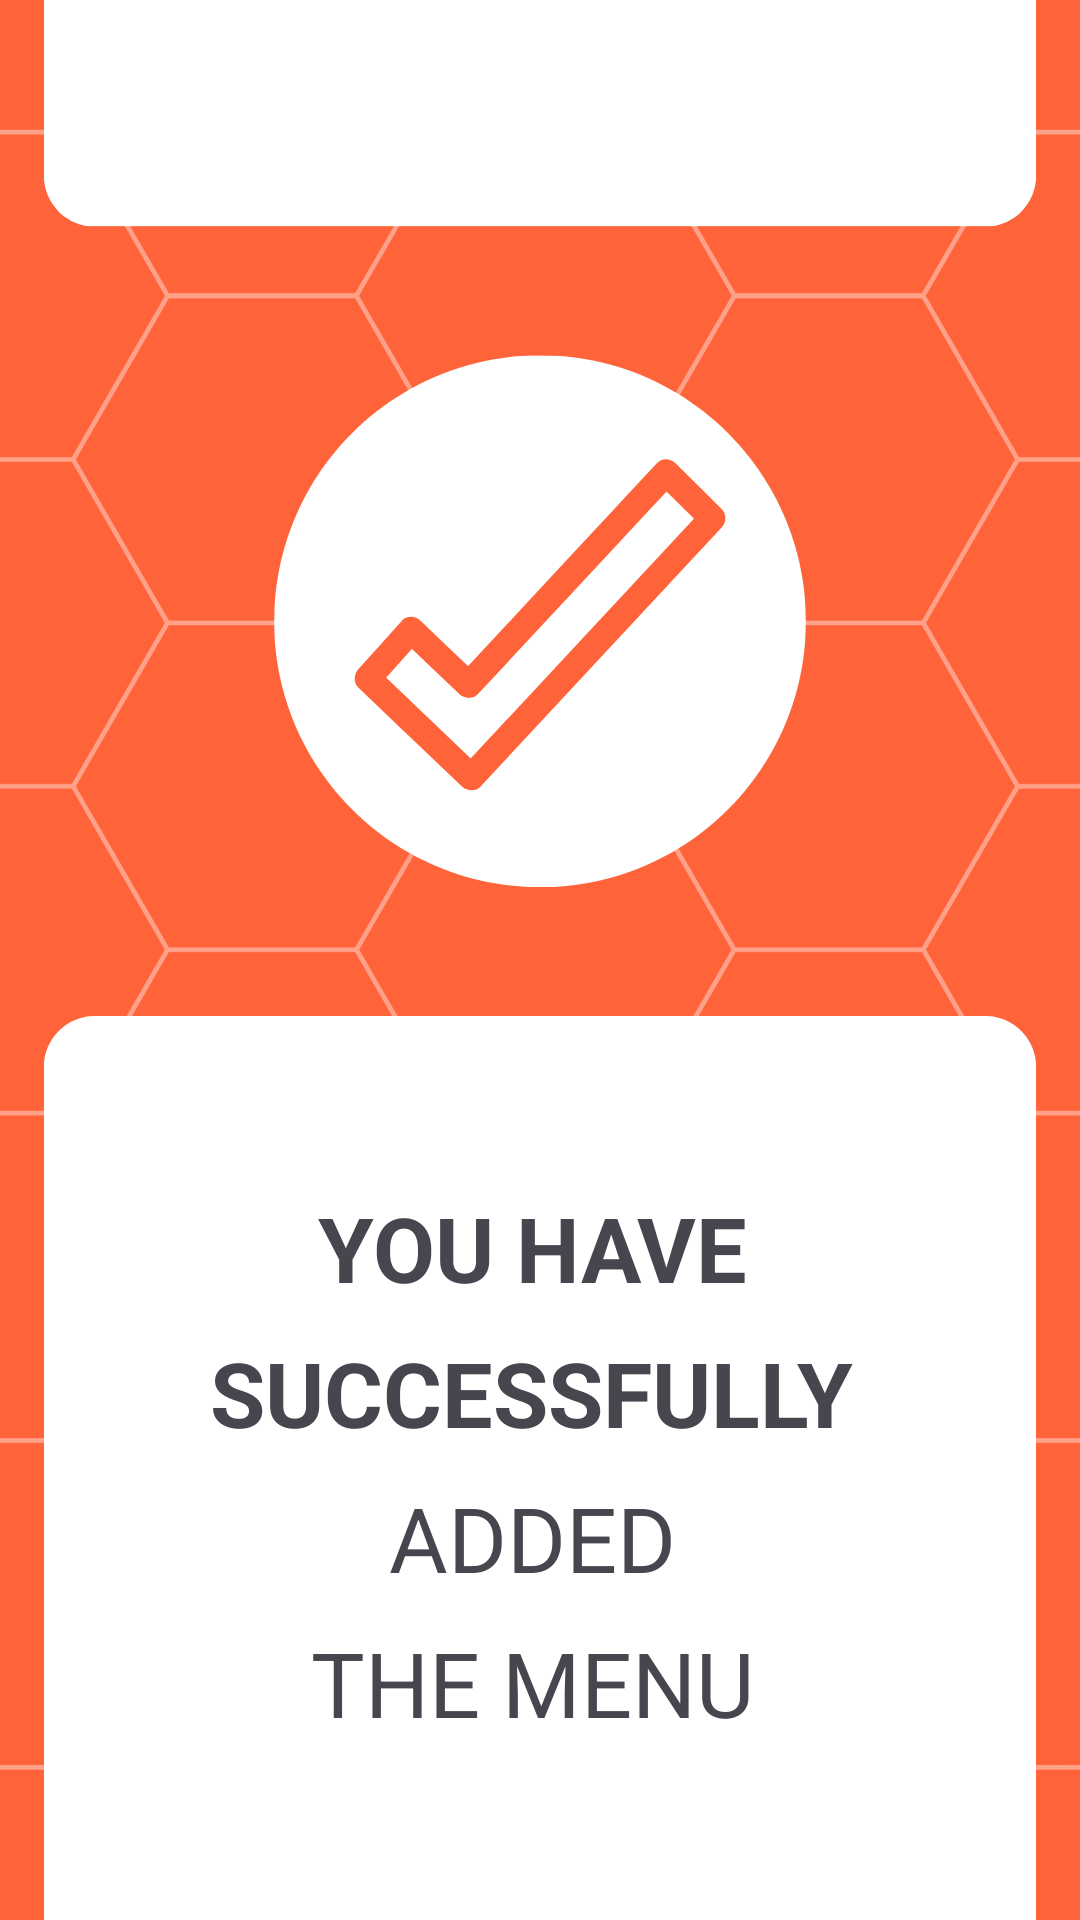

Android layout source for this screen:
<!-- AndroidManifest.xml: application theme Theme.MealBuddyApp -->
<!-- res/layout/fragment_add_success.xml -->
<?xml version="1.0" encoding="utf-8"?>
<androidx.constraintlayout.widget.ConstraintLayout
    xmlns:android="http://schemas.android.com/apk/res/android"
    xmlns:app="http://schemas.android.com/apk/res-auto"
    xmlns:tools="http://schemas.android.com/tools"
    android:id="@+id/fragment_container"
    android:layout_width="match_parent"
    android:layout_height="match_parent"
    tools:context=".ui.AddSuccessFragment"
    android:background="@drawable/successful">

    <Button
        android:id="@+id/backBtn"
        android:layout_width="73dp"
        android:layout_height="66dp"
        android:layout_marginTop="8dp"
        android:background="@drawable/baseline_arrow_back_ios_24"
        app:layout_constraintEnd_toEndOf="parent"
        app:layout_constraintHorizontal_bias="0.142"
        app:layout_constraintStart_toStartOf="parent"
        app:layout_constraintTop_toTopOf="parent" />

    <TextView
        android:id="@+id/textView3"
        android:layout_width="wrap_content"
        android:layout_height="wrap_content"
        android:layout_marginBottom="204dp"
        android:text="YOU HAVE"
        android:textSize="30dp"
        android:textStyle="bold"
        app:layout_constraintBottom_toBottomOf="parent"
        app:layout_constraintEnd_toEndOf="parent"
        app:layout_constraintHorizontal_bias="0.488"
        app:layout_constraintStart_toStartOf="parent" />

    <TextView
        android:id="@+id/textView9"
        android:layout_width="wrap_content"
        android:layout_height="wrap_content"
        android:layout_marginTop="8dp"
        android:text="SUCCESSFULLY"
        android:textSize="30dp"
        android:textStyle="bold"
        app:layout_constraintEnd_toEndOf="@+id/textView3"
        app:layout_constraintHorizontal_bias="0.505"
        app:layout_constraintStart_toStartOf="@+id/textView3"
        app:layout_constraintTop_toBottomOf="@+id/textView3" />

    <TextView
        android:id="@+id/textView11"
        android:layout_width="wrap_content"
        android:layout_height="wrap_content"
        android:layout_marginTop="8dp"
        android:text="ADDED"
        android:textSize="30dp"
        app:layout_constraintEnd_toEndOf="@+id/textView9"
        app:layout_constraintStart_toStartOf="@+id/textView9"
        app:layout_constraintTop_toBottomOf="@+id/textView9" />

    <TextView
        android:id="@+id/textView12"
        android:layout_width="wrap_content"
        android:layout_height="wrap_content"
        android:text="THE MENU"
        android:textSize="30dp"
        android:layout_marginTop="8dp"
        app:layout_constraintEnd_toEndOf="@+id/textView11"
        app:layout_constraintStart_toStartOf="@+id/textView11"
        app:layout_constraintTop_toBottomOf="@+id/textView11" />
</androidx.constraintlayout.widget.ConstraintLayout>
<!-- resources referenced by this layout -->
<resources>
  <!-- drawable successful: png bitmap (drawable, 83059 bytes) -->
  <style name="Theme.MealBuddyApp" parent="Base.Theme.MealBuddyApp" />
  <style name="Base.Theme.MealBuddyApp" parent="Theme.Material3.DayNight.NoActionBar">
          
          
          <item name="colorPrimary"> @color/orange </item>
          <item name="colorPrimaryVariant"> @color/orange</item>
          <item name="android:statusBarColor"> @color/orange</item>
      </style>
  <color name="orange">#FF633A</color>
</resources>
